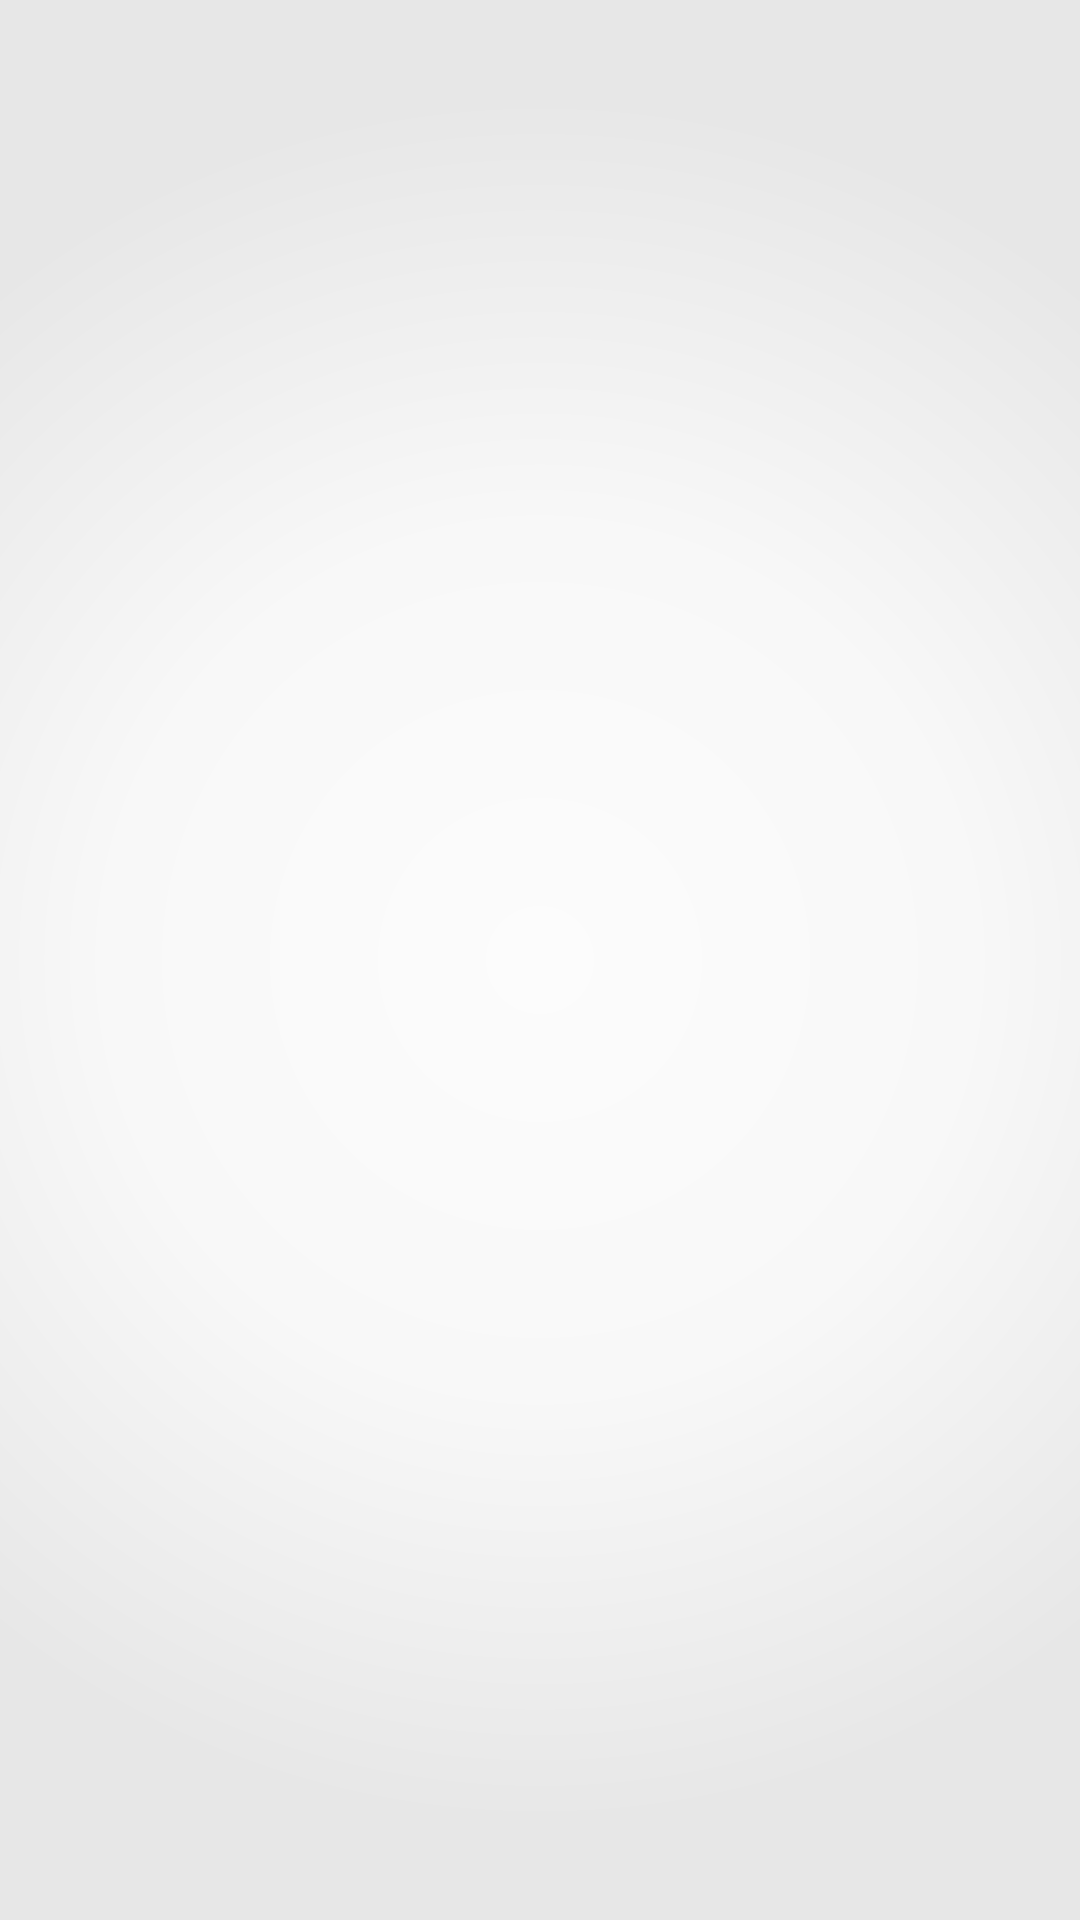

Produce the Android XML layout that renders to this screen, including the resource entries it uses.
<!-- AndroidManifest.xml: application theme AppTheme -->
<!-- res/layout/activity_repositories_list.xml -->
<?xml version="1.0" encoding="utf-8"?>
<android.support.constraint.ConstraintLayout xmlns:android="http://schemas.android.com/apk/res/android"
    xmlns:githubClientApp="http://schemas.android.com/apk/res-auto"
    xmlns:tools="http://schemas.android.com/tools"
    android:layout_width="match_parent"
    android:layout_height="match_parent"
    android:background="@drawable/gd_main_background"
    tools:context=".ui.repositories_list.RepositoriesListActivity">

    <android.support.v7.widget.RecyclerView
        android:id="@+id/rv_repositories_list"
        android:layout_width="match_parent"
        android:layout_height="match_parent" />

    <android.support.constraint.ConstraintLayout
        android:id="@+id/cl_repositories_list_loading"
        android:layout_width="match_parent"
        android:layout_height="match_parent"
        android:background="@color/colorTransparentBackground"
        android:visibility="gone">

        <ProgressBar
            style="?android:attr/progressBarStyle"
            android:layout_width="wrap_content"
            android:layout_height="wrap_content"
            githubClientApp:layout_constraintBottom_toBottomOf="parent"
            githubClientApp:layout_constraintLeft_toLeftOf="parent"
            githubClientApp:layout_constraintRight_toRightOf="parent"
            githubClientApp:layout_constraintTop_toTopOf="parent" />

    </android.support.constraint.ConstraintLayout>

</android.support.constraint.ConstraintLayout>
<!-- resources referenced by this layout -->
<resources>
  <color name="colorTransparentBackground">#AB4D4D4D</color>
  <!-- drawable gd_main_background (drawable) -->
  <?xml version="1.0" encoding="utf-8"?>
  <shape xmlns:android="http://schemas.android.com/apk/res/android">
      <gradient
          android:centerColor="#F8F8F8"
          android:endColor="#E7E7E7"
          android:gradientRadius="80%"
          android:startColor="#FCFCFC"
          android:type="radial" />
  </shape>
  <style name="AppTheme" parent="Theme.AppCompat.Light.DarkActionBar">
          
          <item name="colorPrimary">@color/colorPrimary</item>
          <item name="colorPrimaryDark">@color/colorPrimaryDark</item>
          <item name="colorAccent">@color/colorAccent</item>
      </style>
  <color name="colorPrimary">#008577</color>
  <color name="colorPrimaryDark">#00574B</color>
  <color name="colorAccent">#00574B</color>
</resources>
